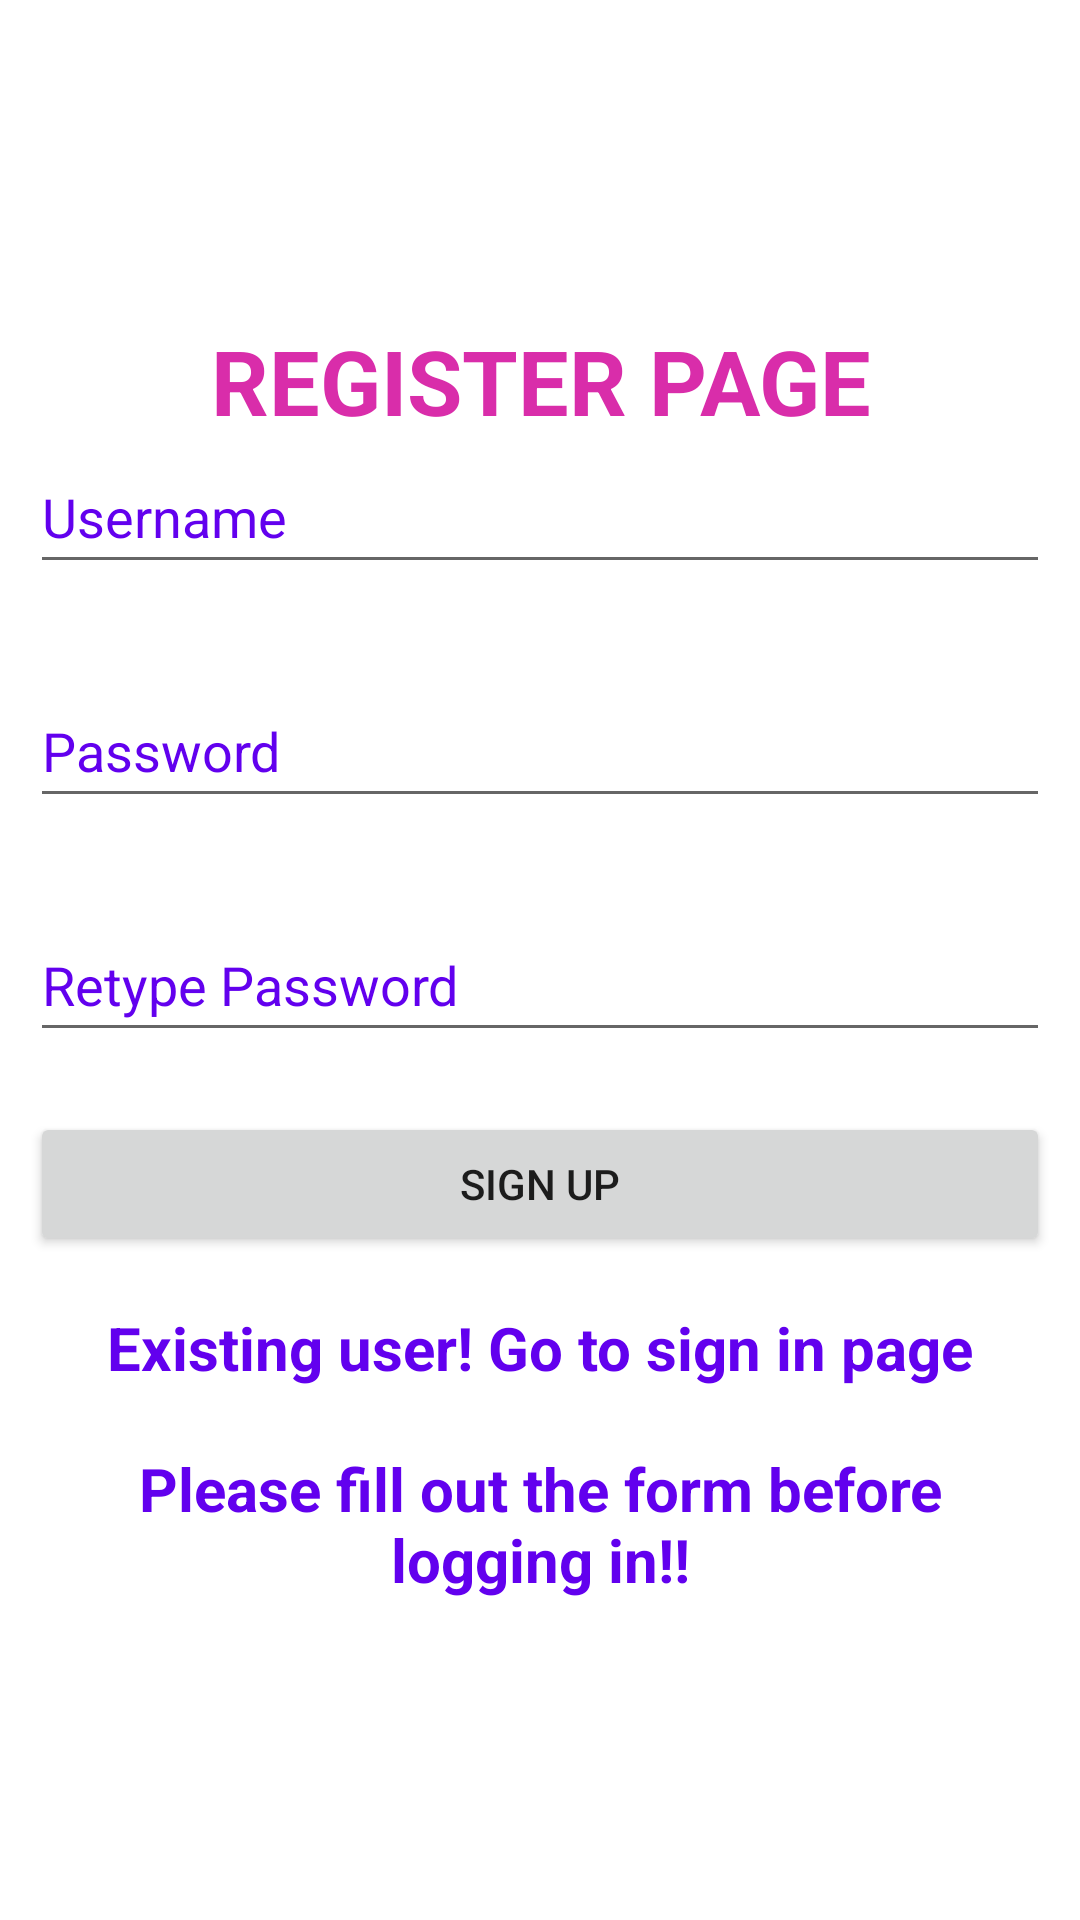

Write the Android layout XML for this screen, with the resource values it uses.
<!-- AndroidManifest.xml: application theme Theme.Feelbetterapp -->
<!-- res/layout/activity_registerpage.xml -->
<RelativeLayout
    xmlns:android="http://schemas.android.com/apk/res/android"
    xmlns:app="http://schemas.android.com/apk/res-auto"
    xmlns:tools="http://schemas.android.com/tools"
    android:layout_width="match_parent"
    android:layout_height="match_parent"
    android:gravity="center"
    android:background="@drawable/background1"
    android:padding="10dp"
    tools:context=".MainActivity">

    <TextView
        android:layout_width="match_parent"
        android:layout_height="wrap_content"
        android:text="REGISTER PAGE"
        android:textColor="@color/pink"
        android:gravity="center"
        android:textStyle="bold"
        android:textSize="30dp"/>

    <EditText
        android:id="@+id/username"
        android:layout_width="match_parent"
        android:layout_height="48dp"
        android:layout_marginTop="40dp"
        android:hint="Username"
        android:textColorHint="@color/purple_500" />

    <EditText
        android:id="@+id/password"
        android:layout_width="match_parent"
        android:layout_height="48dp"
        android:hint="Password"
        android:inputType="textPassword"
        android:layout_marginTop="30dp"
        android:textColorHint="@color/purple_500"
        android:layout_below="@+id/username"/>

    <EditText
        android:id="@+id/repassword"
        android:layout_width="match_parent"
        android:layout_height="48dp"
        android:hint="Retype Password"
        android:inputType="textPassword"
        android:textColorHint="@color/purple_500"
        android:layout_marginTop="30dp"
        android:layout_below="@+id/password"/>

    <Button
        android:id="@+id/btnsingup"
        android:layout_width="match_parent"
        android:layout_height="wrap_content"
        android:layout_below="@+id/repassword"
        android:layout_marginTop="20dp"
        android:text="Sign up" />

    <TextView
        android:id="@+id/existinguser"
        android:layout_width="match_parent"
        android:layout_height="wrap_content"
        android:layout_below="@+id/btnsingup"
        android:layout_marginTop="17dp"
        android:gravity="center"
        android:text="Existing user! Go to sign in page"
        android:textColor="@color/purple_500"
        android:textSize="20dp"
        android:textStyle="bold" />
    <TextView
        android:layout_width="match_parent"
        android:layout_height="wrap_content"
        android:text="Please fill out the form before logging in!!"
        android:id="@+id/form"
        android:layout_below="@+id/existinguser"
        android:gravity="center"
        android:textStyle="bold"
        android:textColor="@color/purple_500"
        android:textSize="20dp"
        android:layout_marginTop="20dp"/>


</RelativeLayout>
<!-- resources referenced by this layout -->
<resources>
  <color name="pink">#D92DAA</color>
  <color name="purple_500">#FF6200EE</color>
  <style name="Theme.Feelbetterapp" parent="Theme.MaterialComponents.Light.NoActionBar">
          
          <item name="colorPrimary">@color/purple_500</item>
          <item name="colorPrimaryVariant">@color/purple_700</item>
          <item name="colorOnPrimary">@color/white</item>
          
          <item name="colorSecondary">@color/teal_200</item>
          <item name="colorSecondaryVariant">@color/teal_700</item>
          <item name="colorOnSecondary">@color/black</item>
          
          <item name="android:statusBarColor">?attr/colorPrimaryVariant</item>
          
      </style>
  <color name="purple_700">#FF3700B3</color>
  <color name="white">#FFFFFFFF</color>
  <color name="teal_200">#FF03DAC5</color>
  <color name="teal_700">#FF018786</color>
  <color name="black">#FF000000</color>
</resources>
